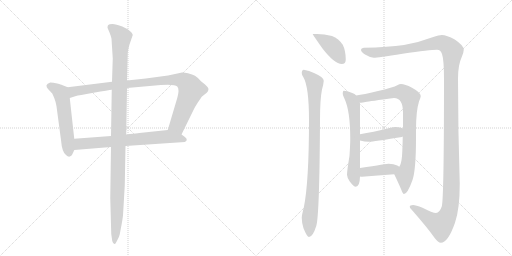
t = 0.00 s
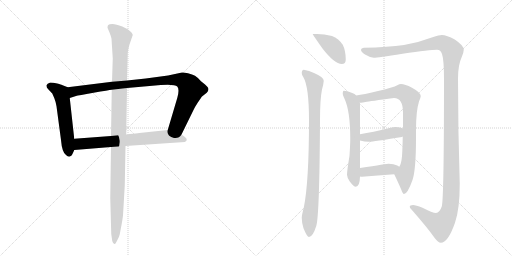
t = 1.93 s
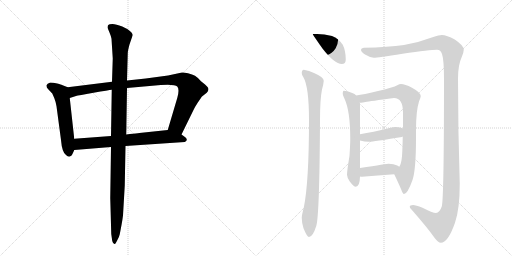
t = 3.85 s
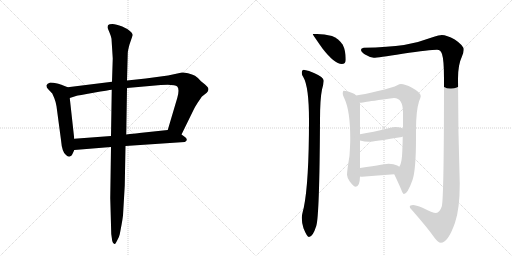
t = 5.78 s
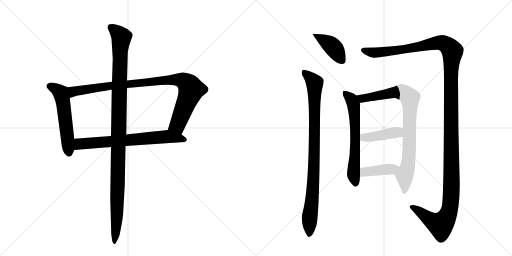
t = 7.71 s
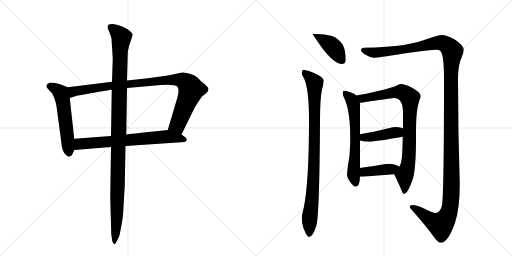
t = 9.64 s

The animated SVG that drew these frames (rendered in a browser with its animation timeline set to each time). Animation: 11 CSS @keyframes rules; one cycle of 9.64 s.

<svg version="1.1" viewBox="0 0 2048 1024" xmlns="http://www.w3.org/2000/svg">
  <g stroke="lightgray" stroke-dasharray="1,1" stroke-width="1" transform="scale(4, 4)">
    <line x1="0" y1="0" x2="256" y2="256"></line>
    <line x1="256" y1="0" x2="0" y2="256"></line>
    <line x1="128" y1="0" x2="128" y2="256"></line>
    <line x1="0" y1="128" x2="256" y2="128"></line>
    <line x1="256" y1="0" x2="512" y2="256"></line>
    <line x1="512" y1="0" x2="256" y2="256"></line>
    <line x1="384" y1="0" x2="384" y2="256"></line>
    <line x1="256" y1="128" x2="512" y2="128"></line>
  </g>
<g transform="scale(1, -1) translate(0, -850)">
   <style type="text/css">
    @keyframes keyframes0 {
      from {
       stroke: black;
       stroke-dashoffset: 555;
       stroke-width: 128;
       }
       64% {
       animation-timing-function: step-end;
       stroke: black;
       stroke-dashoffset: 0;
       stroke-width: 128;
       }
       to {
       stroke: black;
       stroke-width: 1024;
       }
       }
       #make-me-a-hanzi-animation-0 {
         animation: keyframes0 0.701660s both;
         animation-delay: 0.000000s;
         animation-timing-function: linear;
       }
    @keyframes keyframes1 {
      from {
       stroke: black;
       stroke-dashoffset: 954;
       stroke-width: 128;
       }
       76% {
       animation-timing-function: step-end;
       stroke: black;
       stroke-dashoffset: 0;
       stroke-width: 128;
       }
       to {
       stroke: black;
       stroke-width: 1024;
       }
       }
       #make-me-a-hanzi-animation-1 {
         animation: keyframes1 1.026367s both;
         animation-delay: 0.701660s;
         animation-timing-function: linear;
       }
    @keyframes keyframes2 {
      from {
       stroke: black;
       stroke-dashoffset: 698;
       stroke-width: 128;
       }
       69% {
       animation-timing-function: step-end;
       stroke: black;
       stroke-dashoffset: 0;
       stroke-width: 128;
       }
       to {
       stroke: black;
       stroke-width: 1024;
       }
       }
       #make-me-a-hanzi-animation-2 {
         animation: keyframes2 0.818034s both;
         animation-delay: 1.728027s;
         animation-timing-function: linear;
       }
    @keyframes keyframes3 {
      from {
       stroke: black;
       stroke-dashoffset: 1137;
       stroke-width: 128;
       }
       79% {
       animation-timing-function: step-end;
       stroke: black;
       stroke-dashoffset: 0;
       stroke-width: 128;
       }
       to {
       stroke: black;
       stroke-width: 1024;
       }
       }
       #make-me-a-hanzi-animation-3 {
         animation: keyframes3 1.175293s both;
         animation-delay: 2.546061s;
         animation-timing-function: linear;
       }
    @keyframes keyframes4 {
      from {
       stroke: black;
       stroke-dashoffset: 408;
       stroke-width: 128;
       }
       57% {
       animation-timing-function: step-end;
       stroke: black;
       stroke-dashoffset: 0;
       stroke-width: 128;
       }
       to {
       stroke: black;
       stroke-width: 1024;
       }
       }
       #make-me-a-hanzi-animation-4 {
         animation: keyframes4 0.582031s both;
         animation-delay: 3.721354s;
         animation-timing-function: linear;
       }
    @keyframes keyframes5 {
      from {
       stroke: black;
       stroke-dashoffset: 920;
       stroke-width: 128;
       }
       75% {
       animation-timing-function: step-end;
       stroke: black;
       stroke-dashoffset: 0;
       stroke-width: 128;
       }
       to {
       stroke: black;
       stroke-width: 1024;
       }
       }
       #make-me-a-hanzi-animation-5 {
         animation: keyframes5 0.998698s both;
         animation-delay: 4.303385s;
         animation-timing-function: linear;
       }
    @keyframes keyframes6 {
      from {
       stroke: black;
       stroke-dashoffset: 1471;
       stroke-width: 128;
       }
       83% {
       animation-timing-function: step-end;
       stroke: black;
       stroke-dashoffset: 0;
       stroke-width: 128;
       }
       to {
       stroke: black;
       stroke-width: 1024;
       }
       }
       #make-me-a-hanzi-animation-6 {
         animation: keyframes6 1.447103s both;
         animation-delay: 5.302083s;
         animation-timing-function: linear;
       }
    @keyframes keyframes7 {
      from {
       stroke: black;
       stroke-dashoffset: 635;
       stroke-width: 128;
       }
       67% {
       animation-timing-function: step-end;
       stroke: black;
       stroke-dashoffset: 0;
       stroke-width: 128;
       }
       to {
       stroke: black;
       stroke-width: 1024;
       }
       }
       #make-me-a-hanzi-animation-7 {
         animation: keyframes7 0.766764s both;
         animation-delay: 6.749186s;
         animation-timing-function: linear;
       }
    @keyframes keyframes8 {
      from {
       stroke: black;
       stroke-dashoffset: 856;
       stroke-width: 128;
       }
       74% {
       animation-timing-function: step-end;
       stroke: black;
       stroke-dashoffset: 0;
       stroke-width: 128;
       }
       to {
       stroke: black;
       stroke-width: 1024;
       }
       }
       #make-me-a-hanzi-animation-8 {
         animation: keyframes8 0.946615s both;
         animation-delay: 7.515951s;
         animation-timing-function: linear;
       }
    @keyframes keyframes9 {
      from {
       stroke: black;
       stroke-dashoffset: 420;
       stroke-width: 128;
       }
       58% {
       animation-timing-function: step-end;
       stroke: black;
       stroke-dashoffset: 0;
       stroke-width: 128;
       }
       to {
       stroke: black;
       stroke-width: 1024;
       }
       }
       #make-me-a-hanzi-animation-9 {
         animation: keyframes9 0.591797s both;
         animation-delay: 8.462565s;
         animation-timing-function: linear;
       }
    @keyframes keyframes10 {
      from {
       stroke: black;
       stroke-dashoffset: 407;
       stroke-width: 128;
       }
       57% {
       animation-timing-function: step-end;
       stroke: black;
       stroke-dashoffset: 0;
       stroke-width: 128;
       }
       to {
       stroke: black;
       stroke-width: 1024;
       }
       }
       #make-me-a-hanzi-animation-10 {
         animation: keyframes10 0.581217s both;
         animation-delay: 9.054362s;
         animation-timing-function: linear;
       }
</style>
<path d="M 271 501 L 248 510 Q 246 512 229 516 Q 212 520 201 520 Q 188 516 186 509 Q 185 501 192 494 L 209 476 L 217 458 Q 222 446 226 425 L 244 290 Q 248 241 264 230 Q 276 218 286 228 Q 289 231 297 250 L 297 295 L 279 458 C 276 488 274 500 271 501 Z" fill="lightgray"></path> 
<path d="M 728 560 L 672 548 L 583 536 L 508 528 L 448 523 L 271 501 C 241 497 250 449 279 458 L 304 466 Q 312 468 374 479 Q 436 490 447 491 L 508 498 L 643 510 Q 699 514 709 504 Q 719 493 709 458 L 671 330 C 662 301 713 285 726 312 L 773 408 Q 778 420 792 441 Q 806 462 808 464 L 827 479 Q 839 492 830 502 Q 822 511 819 513 L 804 525 Q 790 541 780 547 Q 770 552 752 557 Q 734 561 728 560 Z" fill="lightgray"></path> 
<path d="M 297 250 L 444 262 L 502 266 L 739 282 Q 747 285 747 291 Q 748 297 737 304 L 726 312 C 702 330 697 333 671 330 L 567 319 Q 566 319 505 312 L 444 306 L 297 295 C 267 293 267 248 297 250 Z" fill="lightgray"></path> 
<path d="M 508 528 L 511 636 Q 511 647 518 672 L 531 710 Q 530 720 509 734 L 489 744 Q 464 754 450 754 Q 436 754 433 750 Q 430 747 430 739 L 438 720 Q 445 703 446 695 L 451 616 L 448 523 L 447 491 L 444 306 L 444 262 L 441 58 L 445 -86 L 449 -114 Q 452 -126 458 -126 Q 460 -129 468 -113 Q 477 -98 479 -87 L 486 -50 Q 490 -28 492 -12 L 499 108 L 502 266 L 505 312 L 508 498 L 508 528 Z" fill="lightgray"></path> 
<path d="M 1268 714 L 1251 714 Q 1251 711 1290 656 Q 1338 594 1367 594 Q 1383 594 1383 611 Q 1383 648 1371 671 Q 1355 695 1328 706 Q 1297 714 1268 714 Z" fill="lightgray"></path> 
<path d="M 1215 571 Q 1207 570 1207 558 Q 1207 551 1213 542 Q 1236 504 1236 369 Q 1236 121 1215 19 Q 1207 -11 1207 -21 Q 1207 -41 1214 -63 Q 1228 -98 1236 -98 Q 1251 -98 1265 -54 Q 1278 -14 1280 369 Q 1280 454 1288 492 Q 1294 513 1295 527 Q 1295 541 1256 558 Q 1237 568 1215 571 Z" fill="lightgray"></path> 
<path d="M 1767 710 Q 1758 710 1730 701 Q 1672 679 1616 670 Q 1554 661 1455 659 Q 1444 658 1444 651 Q 1444 642 1460 632 Q 1480 620 1495 619 Q 1510 619 1610 635 Q 1721 651 1748 651 Q 1763 651 1768 634 Q 1776 610 1776 535 Q 1776 53 1767 24 Q 1758 -2 1744 -2 Q 1731 -2 1690 19 Q 1663 30 1652 30 Q 1639 30 1639 23 Q 1639 18 1645 13 Q 1710 -61 1738 -101 Q 1753 -121 1763 -121 Q 1792 -121 1820 -41 Q 1839 14 1839 116 Q 1832 329 1832 535 Q 1832 591 1847 622 Q 1855 641 1855 651 Q 1855 668 1819 692 Q 1787 710 1767 710 Z" fill="lightgray"></path> 
<path d="M 1375 487 Q 1371 487 1371 474 Q 1371 470 1378 455 Q 1401 406 1401 295 Q 1401 273 1398 227 Q 1388 166 1388 151 Q 1388 141 1399 124 Q 1415 103 1423 103 Q 1439 103 1440 144 L 1440 178 L 1440 288 L 1440 313 L 1440 435 Q 1440 436 1439 439 L 1425 468 Q 1419 476 1409 478 Q 1386 487 1375 487 Z" fill="lightgray"></path> 
<path d="M 1577 153 Q 1595 115 1604 94 Q 1611 74 1616 74 Q 1630 74 1650 130 Q 1664 171 1664 297 L 1664 330 Q 1664 406 1676 444 Q 1683 460 1683 466 Q 1683 480 1648 499 Q 1619 514 1604 514 Q 1598 514 1589 509 Q 1575 501 1508 485 Q 1455 472 1425 468 C 1395 463 1409 436 1439 439 L 1444 439 Q 1450 439 1462 442 Q 1479 445 1576 458 Q 1612 458 1612 399 L 1612 336 L 1611 304 Q 1610 253 1608 225 Q 1605 193 1597 183 C 1586 155 1573 162 1577 153 Z" fill="lightgray"></path> 
<path d="M 1440 288 Q 1458 283 1476 283 Q 1493 283 1608 302 Q 1610 303 1611 304 C 1638 316 1639 324 1612 336 Q 1604 341 1583 342 Q 1573 342 1558 338 Q 1490 321 1440 313 C 1410 308 1411 295 1440 288 Z" fill="lightgray"></path> 
<path d="M 1440 144 Q 1444 143 1448 143 Q 1510 148 1577 153 C 1607 155 1622 166 1597 183 Q 1595 185 1589 188 Q 1575 195 1555 195 Q 1550 195 1440 178 C 1410 173 1410 149 1440 144 Z" fill="lightgray"></path> 
      <clipPath id="make-me-a-hanzi-clip-0">
      <path d="M 271 501 L 248 510 Q 246 512 229 516 Q 212 520 201 520 Q 188 516 186 509 Q 185 501 192 494 L 209 476 L 217 458 Q 222 446 226 425 L 244 290 Q 248 241 264 230 Q 276 218 286 228 Q 289 231 297 250 L 297 295 L 279 458 C 276 488 274 500 271 501 Z" fill="lightgray"></path>
      </clipPath>
      <path clip-path="url(#make-me-a-hanzi-clip-0)" d="M 196 506 L 229 491 L 245 474 L 276 237 " fill="none" id="make-me-a-hanzi-animation-0" stroke-dasharray="427 854" stroke-linecap="round"></path>

      <clipPath id="make-me-a-hanzi-clip-1">
      <path d="M 728 560 L 672 548 L 583 536 L 508 528 L 448 523 L 271 501 C 241 497 250 449 279 458 L 304 466 Q 312 468 374 479 Q 436 490 447 491 L 508 498 L 643 510 Q 699 514 709 504 Q 719 493 709 458 L 671 330 C 662 301 713 285 726 312 L 773 408 Q 778 420 792 441 Q 806 462 808 464 L 827 479 Q 839 492 830 502 Q 822 511 819 513 L 804 525 Q 790 541 780 547 Q 770 552 752 557 Q 734 561 728 560 Z" fill="lightgray"></path>
      </clipPath>
      <path clip-path="url(#make-me-a-hanzi-clip-1)" d="M 283 466 L 295 485 L 398 501 L 667 530 L 732 528 L 757 508 L 765 491 L 710 350 L 680 335 " fill="none" id="make-me-a-hanzi-animation-1" stroke-dasharray="826 1652" stroke-linecap="round"></path>

      <clipPath id="make-me-a-hanzi-clip-2">
      <path d="M 297 250 L 444 262 L 502 266 L 739 282 Q 747 285 747 291 Q 748 297 737 304 L 726 312 C 702 330 697 333 671 330 L 567 319 Q 566 319 505 312 L 444 306 L 297 295 C 267 293 267 248 297 250 Z" fill="lightgray"></path>
      </clipPath>
      <path clip-path="url(#make-me-a-hanzi-clip-2)" d="M 304 258 L 321 275 L 670 304 L 737 291 " fill="none" id="make-me-a-hanzi-animation-2" stroke-dasharray="570 1140" stroke-linecap="round"></path>

      <clipPath id="make-me-a-hanzi-clip-3">
      <path d="M 508 528 L 511 636 Q 511 647 518 672 L 531 710 Q 530 720 509 734 L 489 744 Q 464 754 450 754 Q 436 754 433 750 Q 430 747 430 739 L 438 720 Q 445 703 446 695 L 451 616 L 448 523 L 447 491 L 444 306 L 444 262 L 441 58 L 445 -86 L 449 -114 Q 452 -126 458 -126 Q 460 -129 468 -113 Q 477 -98 479 -87 L 486 -50 Q 490 -28 492 -12 L 499 108 L 502 266 L 505 312 L 508 498 L 508 528 Z" fill="lightgray"></path>
      </clipPath>
      <path clip-path="url(#make-me-a-hanzi-clip-3)" d="M 441 742 L 486 701 L 480 642 L 468 -14 L 456 -118 " fill="none" id="make-me-a-hanzi-animation-3" stroke-dasharray="1009 2018" stroke-linecap="round"></path>

      <clipPath id="make-me-a-hanzi-clip-4">
      <path d="M 1268 714 L 1251 714 Q 1251 711 1290 656 Q 1338 594 1367 594 Q 1383 594 1383 611 Q 1383 648 1371 671 Q 1355 695 1328 706 Q 1297 714 1268 714 Z" fill="lightgray"></path>
      </clipPath>
      <path clip-path="url(#make-me-a-hanzi-clip-4)" d="M 1258 709 L 1327 667 L 1369 609 " fill="none" id="make-me-a-hanzi-animation-4" stroke-dasharray="280 560" stroke-linecap="round"></path>

      <clipPath id="make-me-a-hanzi-clip-5">
      <path d="M 1215 571 Q 1207 570 1207 558 Q 1207 551 1213 542 Q 1236 504 1236 369 Q 1236 121 1215 19 Q 1207 -11 1207 -21 Q 1207 -41 1214 -63 Q 1228 -98 1236 -98 Q 1251 -98 1265 -54 Q 1278 -14 1280 369 Q 1280 454 1288 492 Q 1294 513 1295 527 Q 1295 541 1256 558 Q 1237 568 1215 571 Z" fill="lightgray"></path>
      </clipPath>
      <path clip-path="url(#make-me-a-hanzi-clip-5)" d="M 1220 559 L 1252 527 L 1259 507 L 1258 228 L 1237 -90 " fill="none" id="make-me-a-hanzi-animation-5" stroke-dasharray="792 1584" stroke-linecap="round"></path>

      <clipPath id="make-me-a-hanzi-clip-6">
      <path d="M 1767 710 Q 1758 710 1730 701 Q 1672 679 1616 670 Q 1554 661 1455 659 Q 1444 658 1444 651 Q 1444 642 1460 632 Q 1480 620 1495 619 Q 1510 619 1610 635 Q 1721 651 1748 651 Q 1763 651 1768 634 Q 1776 610 1776 535 Q 1776 53 1767 24 Q 1758 -2 1744 -2 Q 1731 -2 1690 19 Q 1663 30 1652 30 Q 1639 30 1639 23 Q 1639 18 1645 13 Q 1710 -61 1738 -101 Q 1753 -121 1763 -121 Q 1792 -121 1820 -41 Q 1839 14 1839 116 Q 1832 329 1832 535 Q 1832 591 1847 622 Q 1855 641 1855 651 Q 1855 668 1819 692 Q 1787 710 1767 710 Z" fill="lightgray"></path>
      </clipPath>
      <path clip-path="url(#make-me-a-hanzi-clip-6)" d="M 1453 650 L 1474 642 L 1536 642 L 1620 651 L 1760 679 L 1784 672 L 1810 645 L 1802 520 L 1806 88 L 1798 9 L 1776 -37 L 1761 -49 L 1732 -36 L 1648 22 " fill="none" id="make-me-a-hanzi-animation-6" stroke-dasharray="1343 2686" stroke-linecap="round"></path>

      <clipPath id="make-me-a-hanzi-clip-7">
      <path d="M 1375 487 Q 1371 487 1371 474 Q 1371 470 1378 455 Q 1401 406 1401 295 Q 1401 273 1398 227 Q 1388 166 1388 151 Q 1388 141 1399 124 Q 1415 103 1423 103 Q 1439 103 1440 144 L 1440 178 L 1440 288 L 1440 313 L 1440 435 Q 1440 436 1439 439 L 1425 468 Q 1419 476 1409 478 Q 1386 487 1375 487 Z" fill="lightgray"></path>
      </clipPath>
      <path clip-path="url(#make-me-a-hanzi-clip-7)" d="M 1378 479 L 1406 453 L 1415 423 L 1421 294 L 1414 154 L 1423 115 " fill="none" id="make-me-a-hanzi-animation-7" stroke-dasharray="507 1014" stroke-linecap="round"></path>

      <clipPath id="make-me-a-hanzi-clip-8">
      <path d="M 1577 153 Q 1595 115 1604 94 Q 1611 74 1616 74 Q 1630 74 1650 130 Q 1664 171 1664 297 L 1664 330 Q 1664 406 1676 444 Q 1683 460 1683 466 Q 1683 480 1648 499 Q 1619 514 1604 514 Q 1598 514 1589 509 Q 1575 501 1508 485 Q 1455 472 1425 468 C 1395 463 1409 436 1439 439 L 1444 439 Q 1450 439 1462 442 Q 1479 445 1576 458 Q 1612 458 1612 399 L 1612 336 L 1611 304 Q 1610 253 1608 225 Q 1605 193 1597 183 C 1586 155 1573 162 1577 153 Z" fill="lightgray"></path>
      </clipPath>
      <path clip-path="url(#make-me-a-hanzi-clip-8)" d="M 1431 465 L 1453 456 L 1606 482 L 1639 458 L 1636 227 L 1630 181 L 1618 150 L 1617 80 " fill="none" id="make-me-a-hanzi-animation-8" stroke-dasharray="728 1456" stroke-linecap="round"></path>

      <clipPath id="make-me-a-hanzi-clip-9">
      <path d="M 1440 288 Q 1458 283 1476 283 Q 1493 283 1608 302 Q 1610 303 1611 304 C 1638 316 1639 324 1612 336 Q 1604 341 1583 342 Q 1573 342 1558 338 Q 1490 321 1440 313 C 1410 308 1411 295 1440 288 Z" fill="lightgray"></path>
      </clipPath>
      <path clip-path="url(#make-me-a-hanzi-clip-9)" d="M 1448 307 L 1455 300 L 1471 300 L 1579 320 L 1605 310 " fill="none" id="make-me-a-hanzi-animation-9" stroke-dasharray="292 584" stroke-linecap="round"></path>

      <clipPath id="make-me-a-hanzi-clip-10">
      <path d="M 1440 144 Q 1444 143 1448 143 Q 1510 148 1577 153 C 1607 155 1622 166 1597 183 Q 1595 185 1589 188 Q 1575 195 1555 195 Q 1550 195 1440 178 C 1410 173 1410 149 1440 144 Z" fill="lightgray"></path>
      </clipPath>
      <path clip-path="url(#make-me-a-hanzi-clip-10)" d="M 1445 150 L 1457 161 L 1480 166 L 1565 173 L 1590 181 " fill="none" id="make-me-a-hanzi-animation-10" stroke-dasharray="279 558" stroke-linecap="round"></path>

</g>
</svg>
